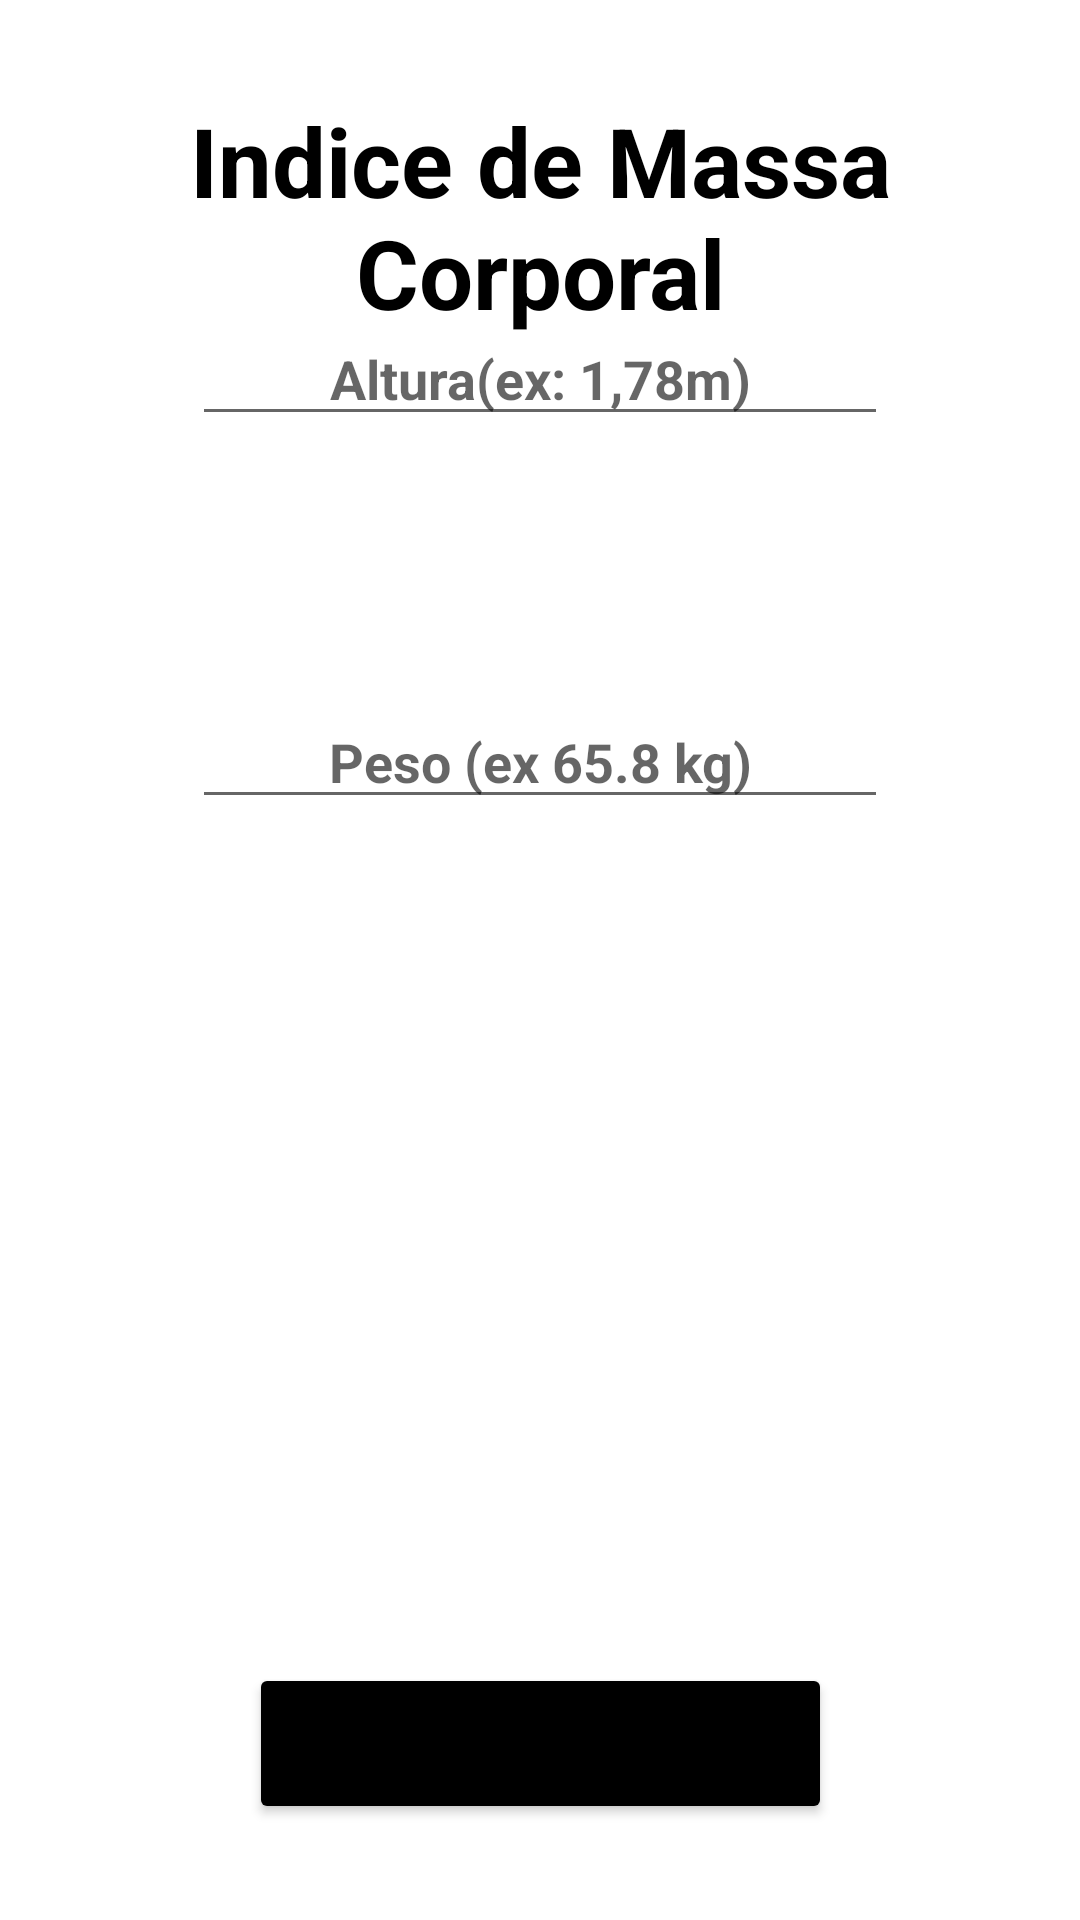

This screen was rendered from an Android layout file. Write that file and the resources it references.
<!-- AndroidManifest.xml: application theme Theme.ImcAPP -->
<!-- res/layout/activity_main.xml -->
<?xml version="1.0" encoding="utf-8"?>
<androidx.constraintlayout.widget.ConstraintLayout
    xmlns:android="http://schemas.android.com/apk/res/android"
    xmlns:app="http://schemas.android.com/apk/res-auto"
    xmlns:tools="http://schemas.android.com/tools"
    android:orientation="vertical"
    android:gravity="center"
    android:layout_width="match_parent"
    android:layout_height="match_parent"
    tools:context=".MainActivity">


    <TextView
        android:id="@+id/titleTXT"
        android:layout_width="wrap_content"
        android:layout_height="wrap_content"
        android:text="@string/label_title"
        android:textColor="@color/design_default_color_on_secondary"
        android:textAlignment="center"
        android:textSize="32sp"
        android:textStyle="bold"
        app:layout_constraintLeft_toLeftOf="parent"
        app:layout_constraintRight_toRightOf="parent"
        app:layout_constraintTop_toTopOf="parent"
        android:layout_marginTop="32dp"

        />

    <com.google.android.material.textfield.TextInputEditText
        android:id="@+id/pesoEDT"
        android:layout_marginHorizontal="64dp"
        android:hint="@string/label_peso"
        android:textStyle="bold"
        style="@style/input_style"
        app:layout_constraintBottom_toBottomOf="parent"
        app:layout_constraintEnd_toEndOf="parent"
        app:layout_constraintStart_toStartOf="@id/alturaEDT"
        app:layout_constraintTop_toTopOf="parent"
        app:layout_constraintVertical_bias="0.348"/>

    <com.google.android.material.textfield.TextInputEditText
        android:id="@+id/alturaEDT"
        android:hint="@string/label_altura"
        android:textStyle="bold"
        android:layout_marginHorizontal="64dp"
        style="@style/input_style"
        app:layout_constraintBottom_toBottomOf="@id/pesoEDT"
        app:layout_constraintEnd_toEndOf="parent"
        app:layout_constraintStart_toStartOf="parent"
        app:layout_constraintTop_toTopOf="parent"
        app:layout_constraintVertical_bias="0.348"/>

    <TextView
        android:id="@+id/resultTXT"
        android:layout_width="wrap_content"
        android:layout_height="wrap_content"
        android:layout_marginTop="64dp"
        android:background="@color/white"
        android:paddingVertical="32dp"
        android:text="@string/label_result"
        android:textAlignment="center"
        android:textColor="@color/white"
        android:textSize="16sp"
        android:textStyle="bold"
        app:layout_constraintBottom_toBottomOf="parent"
        app:layout_constraintTop_toTopOf="parent"
        app:layout_constraintEnd_toEndOf="parent"
        app:layout_constraintStart_toStartOf="parent"/>


    <Button
        android:id="@+id/botaoBTN"
        android:layout_width="wrap_content"
        android:layout_height="wrap_content"
        android:backgroundTint="@color/black"
        android:padding="16dp"
        android:text="@string/label_btn"
        android:textSize="16sp"
        app:layout_constraintEnd_toEndOf="parent"
        app:layout_constraintStart_toStartOf="parent"
        app:layout_constraintBottom_toBottomOf="parent"
        android:layout_marginBottom="32dp"
        />






</androidx.constraintlayout.widget.ConstraintLayout>
<!-- resources referenced by this layout -->
<resources>
  <color name="black">#FF000000</color>
  <color name="white">#FFFFFFFF</color>
  <string name="label_altura">Altura(ex: 1,78m)</string>
  <string name="label_peso">Peso (ex 65.8 kg)</string>
  <string name="label_result" />
  <string name="label_title">Indice de Massa Corporal</string>
  <style name="input_style">
          <item name="android:layout_width">match_parent</item>
          <item name="android:layout_height">wrap_content</item>
          <item name="android:layout_marginTop">36dp</item>
          <item name="android:inputType">numberDecimal</item>
          <item name="android:textAlignment">center</item>
      </style>
  <style name="Theme.ImcAPP" parent="Theme.MaterialComponents.DayNight.NoActionBar">
          
          <item name="colorPrimary">@color/black</item>
          <item name="colorPrimaryVariant">@color/white</item>
          <item name="colorOnPrimary">@color/white</item>
          
          <item name="colorSecondary">@color/black</item>
          <item name="colorSecondaryVariant">@color/white</item>
          <item name="colorOnSecondary">@color/black</item>
          
          <item name="android:statusBarColor" tools:targetApi="l">?attr/colorPrimaryVariant</item>
          
      </style>
</resources>
